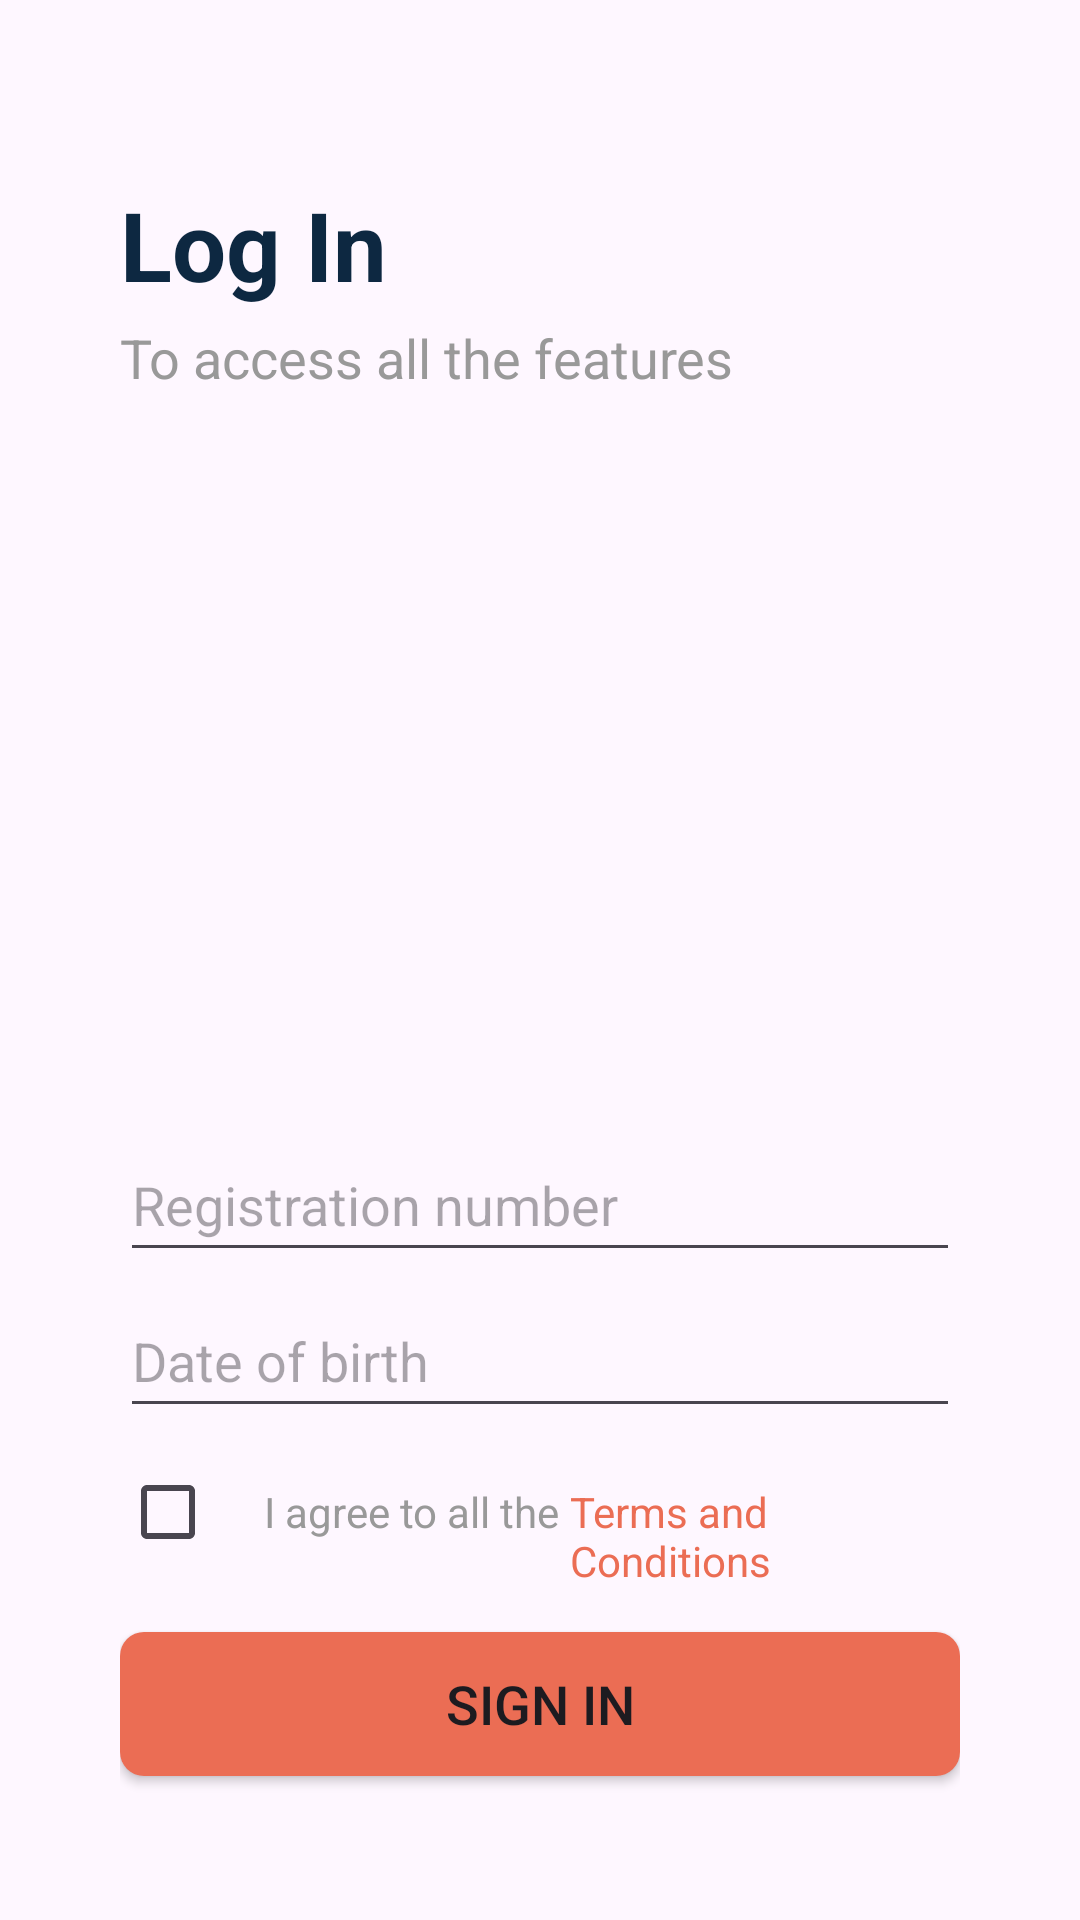

Write the Android layout XML for this screen, with the resource values it uses.
<!-- AndroidManifest.xml: application theme Theme.SIMS -->
<!-- res/layout/activity_login.xml -->
<?xml version="1.0" encoding="utf-8"?>
<androidx.constraintlayout.widget.ConstraintLayout xmlns:android="http://schemas.android.com/apk/res/android"
    xmlns:app="http://schemas.android.com/apk/res-auto"
    xmlns:tools="http://schemas.android.com/tools"
    android:layout_width="match_parent"
    android:layout_height="match_parent"
    android:paddingHorizontal="40dp"
    tools:context=".MainActivity">

    <TextView
        android:id="@+id/textView"
        android:layout_width="wrap_content"
        android:layout_height="wrap_content"
        android:textSize="32sp"
        android:textStyle="bold"
        android:textColor="@color/text_primary"
        android:layout_marginTop="60dp"
        app:layout_constraintStart_toStartOf="parent"
        app:layout_constraintTop_toTopOf="parent"
        android:text="@string/log_in" />

    <TextView
        android:id="@+id/textView2"
        android:layout_width="wrap_content"
        android:layout_height="wrap_content"
        android:textSize="18sp"
        android:layout_marginTop="4dp"
        android:textColor="@color/grey"
        app:layout_constraintStart_toStartOf="parent"
        app:layout_constraintTop_toBottomOf="@+id/textView"
        android:text="@string/log_in_subhead" />
    
    <EditText
        android:id="@+id/registration_edit_txt"
        android:layout_width="match_parent"
        android:layout_height="wrap_content"
        android:layout_marginBottom="4dp"
        android:minHeight="48dp"
        android:inputType="text"
        app:layout_constraintBottom_toTopOf="@+id/dob_edit_txt"
        app:layout_constraintStart_toStartOf="parent"
        android:hint="@string/registration_no"/>

    <EditText
        android:id="@+id/dob_edit_txt"
        android:layout_width="match_parent"
        android:layout_height="wrap_content"
        android:minHeight="48dp"
        android:layout_marginBottom="4dp"
        android:inputType="date"
        app:layout_constraintBottom_toTopOf="@+id/linearLayout"
        app:layout_constraintStart_toStartOf="parent"
        android:hint="@string/dob"/>

    <LinearLayout
        android:id="@+id/linearLayout"
        android:layout_width="wrap_content"
        android:layout_height="wrap_content"
        android:layout_marginBottom="16dp"
        app:layout_constraintBottom_toTopOf="@+id/log_in"
        app:layout_constraintStart_toStartOf="parent">

        <CheckBox
            android:id="@+id/checkbox"
            android:layout_width="wrap_content"
            android:layout_height="wrap_content"/>

        <TextView
            android:id="@+id/textView3"
            android:layout_width="wrap_content"
            android:layout_height="wrap_content"
            android:textColor="@color/grey"
            android:text="@string/tc_text_1"/>

        <TextView
            android:layout_width="wrap_content"
            android:layout_height="wrap_content"
            android:textColor="@color/orange"
            android:text="@string/tc_text_2"/>
    </LinearLayout>

    <Button
        android:id="@+id/log_in"
        android:layout_width="match_parent"
        android:layout_height="wrap_content"
        android:background="@drawable/button_background"
        android:text="@string/sign_in_button"
        android:textSize="18sp"
        android:layout_marginBottom="48dp"

        app:layout_constraintBottom_toBottomOf="parent"
        app:layout_constraintEnd_toEndOf="parent"
        app:layout_constraintStart_toStartOf="parent" />
</androidx.constraintlayout.widget.ConstraintLayout>
<!-- resources referenced by this layout -->
<resources>
  <color name="grey">#999999</color>
  <color name="orange">#eb6d54</color>
  <color name="text_primary">#0d2841</color>
  <!-- drawable button_background (drawable) -->
  <ripple xmlns:android="http://schemas.android.com/apk/res/android"
      android:color="#FF8D7B">
      <item android:drawable="@drawable/border_box"/>
  </ripple>
  <string name="dob">Date of birth</string>
  <string name="log_in">Log In</string>
  <string name="log_in_subhead">To access all the features</string>
  <string name="registration_no">Registration number</string>
  <string name="sign_in_button">Sign In</string>
  <string name="tc_text_1">I agree to all the\u0020</string>
  <string name="tc_text_2">Terms and Conditions</string>
  <style name="Theme.SIMS" parent="Base.Theme.SIMS" />
  <!-- drawable border_box (drawable) -->
  <shape xmlns:android="http://schemas.android.com/apk/res/android"
      android:shape="rectangle">
  
      <corners
          android:radius="8dp"/>
  
      <solid android:color="@color/orange"/>
  
  </shape>
  <style name="Base.Theme.SIMS" parent="Theme.Material3.Light.NoActionBar">
          
          
          <item name="colorPrimary">@color/orange</item>
          <item name="android:statusBarColor">@color/white</item>
          <item name="android:windowLightStatusBar">true</item>
          <item name="android:navigationBarColor">@color/white</item>
          <item name="android:windowLightNavigationBar" tools:targetApi="o_mr1">true</item>
      </style>
  <color name="white">#fefefe</color>
</resources>
